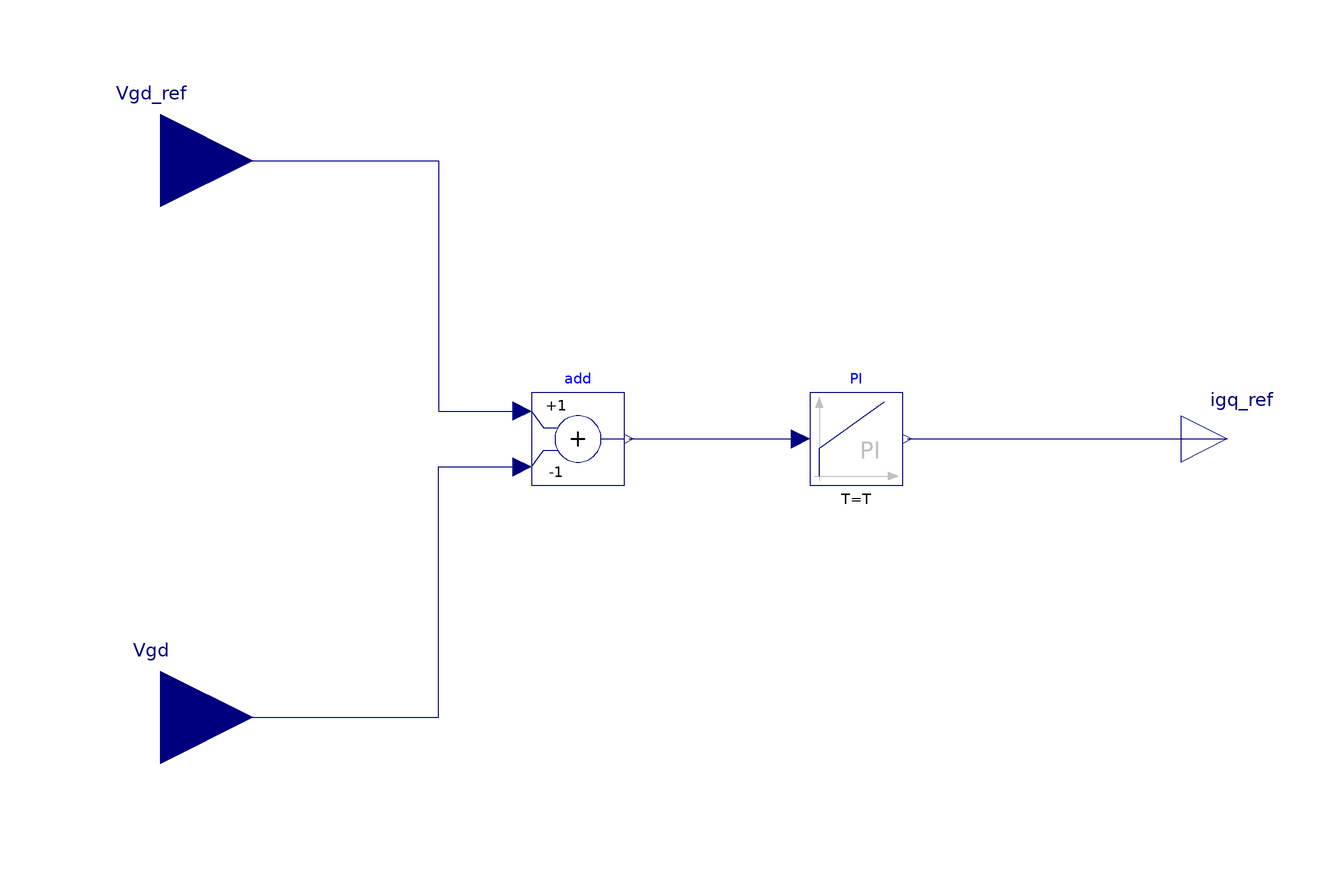

Above is the diagram view of the following Modelica model: its components placed by their Placement annotations and its connect equations drawn as lines.

model dAxisACvoltageControl
  "d axis AC voltage control generates q axis AC reference current"
  Modelica.Blocks.Math.Add add(k2=-1)
    annotation (Placement(transformation(extent={{-40,-10},{-20,10}})));
  Modelica.Blocks.Continuous.PI PI(
    k=k,
    T=T,
    initType=initType,
    x_start=x_start,
    y_start=y_start)
    annotation (Placement(transformation(extent={{20,-10},{40,10}})));
  Modelica.Blocks.Interfaces.RealInput Vgd_ref
    "Reference d-axis AC Voltage"
    annotation (Placement(transformation(extent={{-140,40},{-100,80}})));
  Modelica.Blocks.Interfaces.RealInput Vgd "AC d-axis Voltage"
    annotation (Placement(transformation(extent={{-140,-80},{-100,-40}})));
  Modelica.Blocks.Interfaces.RealOutput igq_ref
    "Reference q-axis AC Current"
    annotation (Placement(transformation(extent={{100,-10},{120,10}})));
  parameter Real k=k "Gain"
    annotation (Dialog(group="PI Controller Paramerters"));
  parameter Modelica.Units.SI.Time T=T "Time Constant (T>0 required)"
    annotation (Dialog(group="PI Controller Paramerters"));
  parameter Modelica.Blocks.Types.Init initType=initType
    "Type of initialization (1: no init, 2: steady state, 3: initial state, 4: initial output)"
    annotation (Dialog(group="PI Controller Paramerters"));
  parameter Real x_start=x_start "Initial or guess value of state"
    annotation (Dialog(group="PI Controller Paramerters"));
  parameter Real y_start=y_start "Initial value of output"
    annotation (Dialog(group="PI Controller Paramerters"));
equation
  connect(Vgd_ref,add. u1) annotation (Line(points={{-120,60},{-60,60},{
          -60,6},{-42,6}},
                     color={0,0,127}));
  connect(Vgd,add. u2)
    annotation (Line(points={{-120,-60},{-60,-60},{-60,-6},{-42,-6}},
                                                color={0,0,127}));
  connect(add.y,PI. u)
    annotation (Line(points={{-19,0},{18,0}}, color={0,0,127}));
  connect(PI.y, igq_ref)
    annotation (Line(points={{41,0},{110,0}}, color={0,0,127}));
  annotation (Icon(coordinateSystem(preserveAspectRatio=false), graphics={
        Text(
          extent={{-96,74},{-38,46}},
          textColor={0,0,0},
          textString="vgd_ref"),
        Rectangle(
          extent={{-100,100},{100,-100}},
          lineColor={0,0,0},
          lineThickness=0.5),
        Text(
          extent={{-96,-46},{-34,-72}},
          textColor={0,0,0},
          textString="vgd"),
        Text(
          extent={{-28,12},{28,-18}},
          textColor={0,0,0},
          textString="AC d-axis
Voltage
Control"),
        Text(
          extent={{42,14},{96,-14}},
          textColor={0,0,0},
          textString="igq_ref")}), Diagram(coordinateSystem(
          preserveAspectRatio=false)));
end dAxisACvoltageControl;